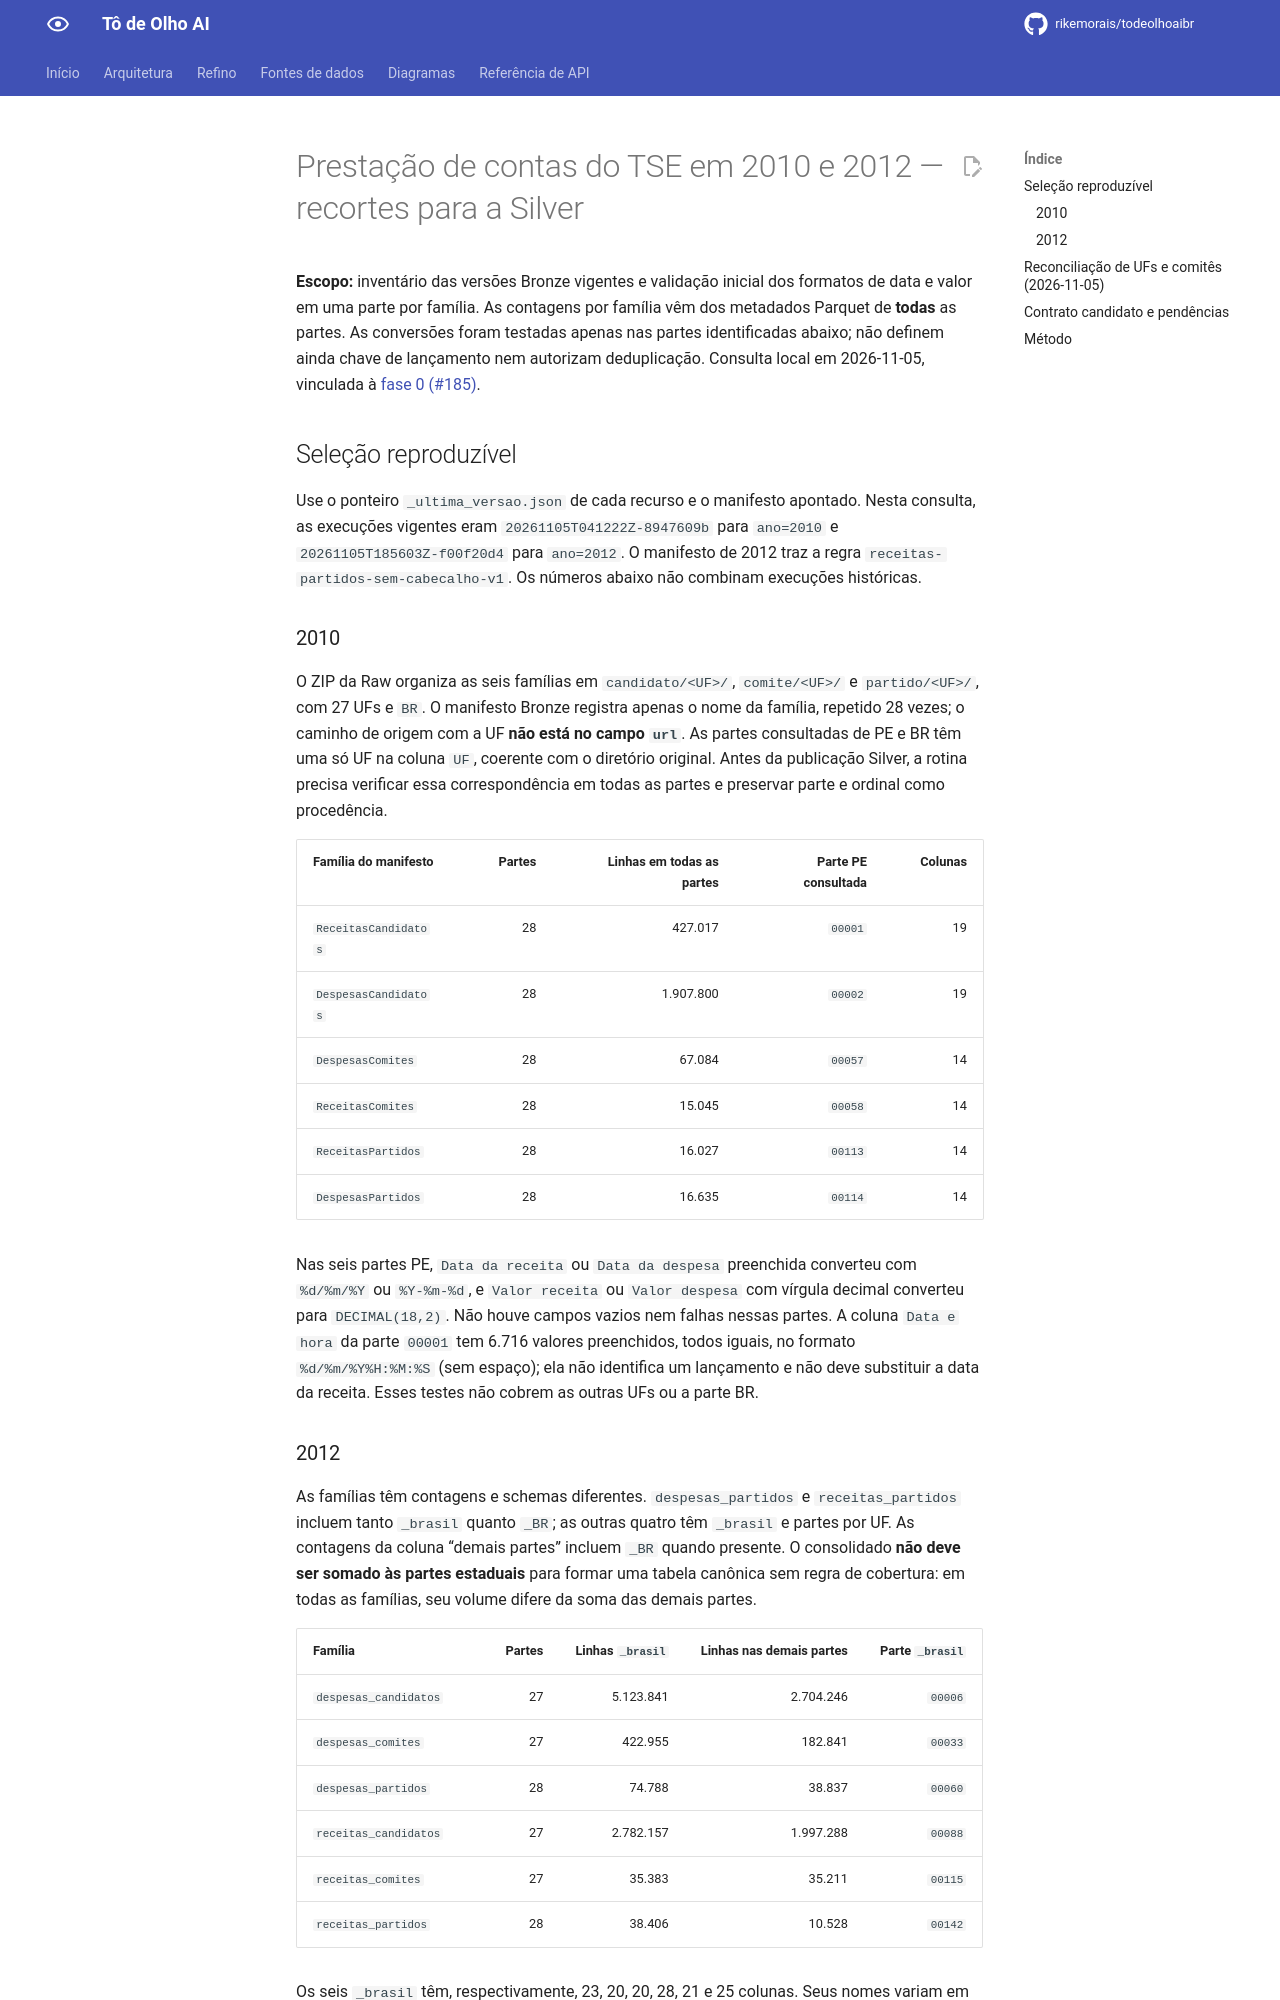

repository: rikemorais/todeolhoaibr · page: 0.133/refino/pesquisa-tse-2010-2012/index.html · generator: mkdocs

# Prestação de contas do TSE em 2010 e 2012 — recortes para a Silver

**Escopo:** inventário das versões Bronze vigentes e validação inicial dos formatos de data e valor em uma parte por família. As contagens por família vêm dos metadados Parquet de **todas** as partes. As conversões foram testadas apenas nas partes identificadas abaixo; não definem ainda chave de lançamento nem autorizam deduplicação. Consulta local em 2026-11-05, vinculada à [fase 0 (#185)](https://github.com/rikemorais/todeolhoaibr/issues/185).

## Seleção reproduzível

Use o ponteiro `_ultima_versao.json` de cada recurso e o manifesto apontado. Nesta consulta, as execuções vigentes eram `20261105T041222Z-8947609b` para `ano=2010` e `20261105T185603Z-f00f20d4` para `ano=2012`. O manifesto de 2012 traz a regra `receitas-partidos-sem-cabecalho-v1`. Os números abaixo não combinam execuções históricas.

### 2010

O ZIP da Raw organiza as seis famílias em `candidato/<UF>/`, `comite/<UF>/` e `partido/<UF>/`, com 27 UFs e `BR`. O manifesto Bronze registra apenas o nome da família, repetido 28 vezes; o caminho de origem com a UF **não está no campo `url`**. As partes consultadas de PE e BR têm uma só UF na coluna `UF`, coerente com o diretório original. Antes da publicação Silver, a rotina precisa verificar essa correspondência em todas as partes e preservar parte e ordinal como procedência.

| Família do manifesto | Partes | Linhas em todas as partes | Parte PE consultada | Colunas |
| --- | ---: | ---: | ---: | ---: |
| `ReceitasCandidatos` | 28 | 427.017 | `00001` | 19 |
| `DespesasCandidatos` | 28 | 1.907.800 | `00002` | 19 |
| `DespesasComites` | 28 | 67.084 | `00057` | 14 |
| `ReceitasComites` | 28 | 15.045 | `00058` | 14 |
| `ReceitasPartidos` | 28 | 16.027 | `00113` | 14 |
| `DespesasPartidos` | 28 | 16.635 | `00114` | 14 |

Nas seis partes PE, `Data da receita` ou `Data da despesa` preenchida converteu com `%d/%m/%Y` ou `%Y-%m-%d`, e `Valor receita` ou `Valor despesa` com vírgula decimal converteu para `DECIMAL(18,2)`. Não houve campos vazios nem falhas nessas partes. A coluna `Data e hora` da parte `00001` tem 6.716 valores preenchidos, todos iguais, no formato `%d/%m/%Y%H:%M:%S` (sem espaço); ela não identifica um lançamento e não deve substituir a data da receita. Esses testes não cobrem as outras UFs ou a parte BR.
